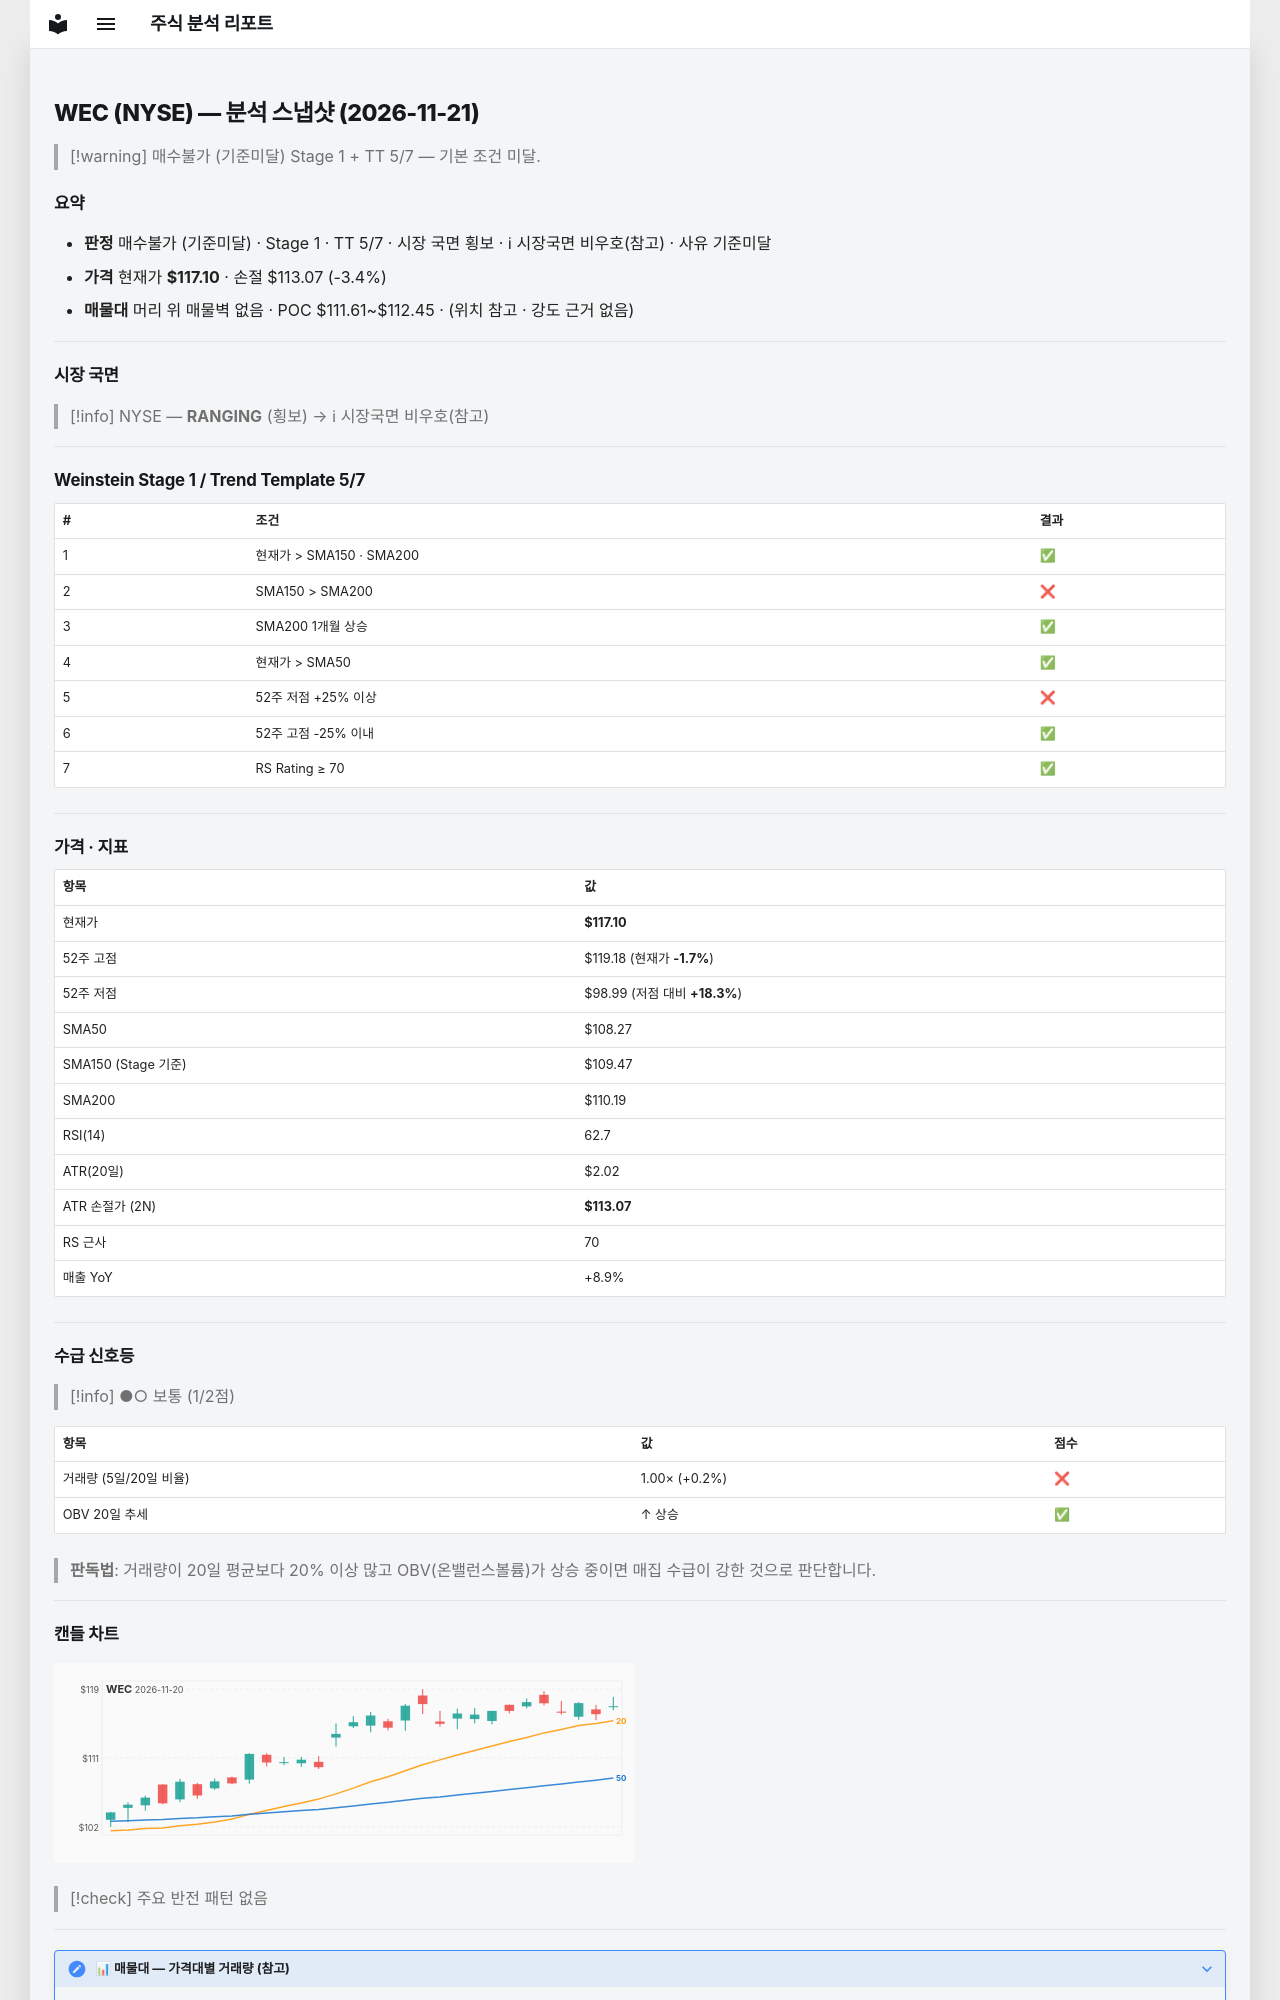

repository: soloandco/stock-reports · page: snapshots/WEC-2026-11-21/index.html · generator: mkdocs

---
type: analysis-snapshot
title: WEC 분석 스냅샷
ticker: WEC
market: NYSE
created: 2026-11-21
updated: 2026-11-21
bar-date: 2026-11-20
verdict: 매수불가
verdict-reason: 기준미달
real-rr: 0.20
sma50-gap-pct: 8.2
weekly-position: 저항대아래
weekly-overhead-price: 117.91
weekly-overhead-pct: 0.7
stage: 1
trend-template-score: 5
tt-max: 7
ma-set: sma-50-150-200
price: 117.0999984741211
stop-price: 113.06701584763539
market-regime: RANGING
supply-demand-score: 1/2
supply-demand-label: 보통
status: tracking
tags:
  - stock-agent
  - watchlist
  - WEC
  - analysis
related:
  - "[[analysis-template]]"
---

# WEC (NYSE) — 분석 스냅샷 (2026-11-21)

> [!warning] 매수불가 (기준미달)
> Stage 1 + TT 5/7 — 기본 조건 미달.

## 요약

- **판정** 매수불가 (기준미달) · Stage 1 · TT 5/7 · 시장 국면 횡보 · ℹ 시장국면 비우호(참고) · 사유 기준미달
- **가격** 현재가 **$117.10** · 손절 $113.07 (-3.4%)
- **매물대** 머리 위 매물벽 없음 · POC $111.61~$112.45 · (위치 참고 · 강도 근거 없음)

---

## 시장 국면

> [!info] NYSE — **RANGING** (횡보) → ℹ 시장국면 비우호(참고)

---

## Weinstein Stage 1 / Trend Template 5/7

| # | 조건 | 결과 |
|---|------|------|
| 1 | 현재가 > SMA150 · SMA200 | ✅ |
| 2 | SMA150 > SMA200 | ❌ |
| 3 | SMA200 1개월 상승 | ✅ |
| 4 | 현재가 > SMA50 | ✅ |
| 5 | 52주 저점 +25% 이상 | ❌ |
| 6 | 52주 고점 -25% 이내 | ✅ |
| 7 | RS Rating ≥ 70 | ✅ |

---

## 가격 · 지표

| 항목 | 값 |
|------|---|
| 현재가 | **$117.10** |
| 52주 고점 | $119.18 (현재가 **-1.7%**) |
| 52주 저점 | $98.99 (저점 대비 **+18.3%**) |
| SMA50 | $108.27 |
| SMA150 (Stage 기준) | $109.47 |
| SMA200 | $110.19 |
| RSI(14) | 62.7 |
| ATR(20일) | $2.02 |
| ATR 손절가 (2N) | **$113.07** |
| RS 근사 | 70 |
| 매출 YoY | +8.9% |

---
## 수급 신호등

> [!info] ●○ 보통 (1/2점)

| 항목 | 값 | 점수 |
|------|------|------|
| 거래량 (5일/20일 비율) | 1.00× (+0.2%) | ❌ |
| OBV 20일 추세 | ↑ 상승 | ✅ |

> **판독법**: 거래량이 20일 평균보다 20% 이상 많고 OBV(온밸런스볼륨)가 상승 중이면 매집 수급이 강한 것으로 판단합니다.

---
